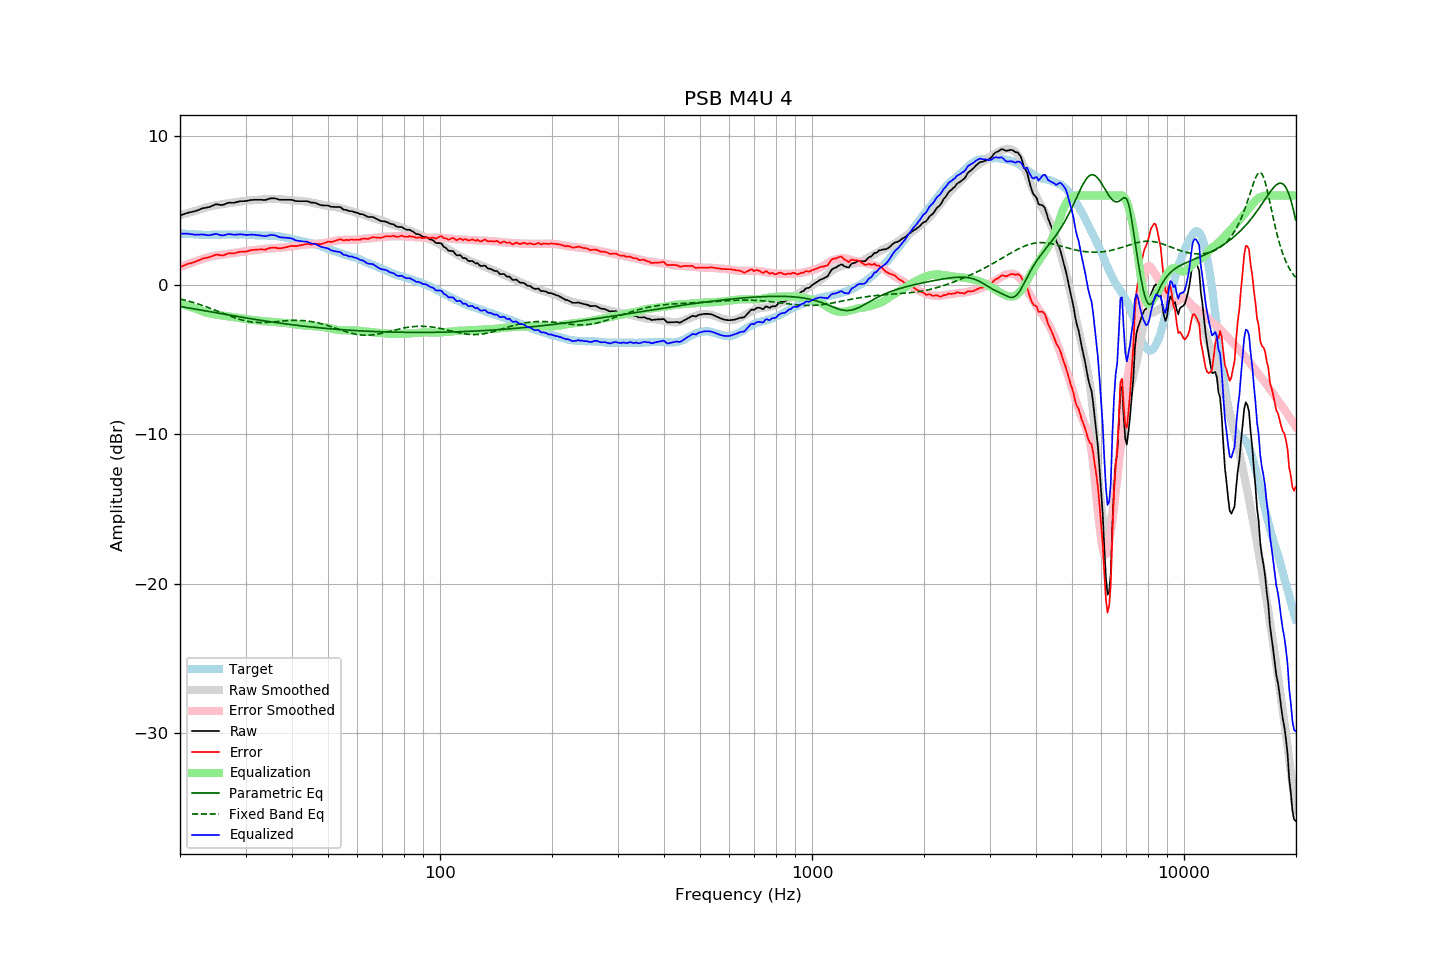

Values plotted in this chart, from the file beside it:
frequency, raw, error, smoothed, error_smoothed, equalization, parametric_eq, fixed_band_eq, equalized_raw, equalized_smoothed, target
20.00, 4.66, 1.20, 4.68, 1.21, -1.21, -1.43, -0.93, 3.45, 3.47, 3.46
20.20, 4.70, 1.25, 4.71, 1.25, -1.25, -1.45, -0.95, 3.45, 3.46, 3.45
20.40, 4.74, 1.30, 4.74, 1.29, -1.29, -1.47, -0.98, 3.45, 3.45, 3.44
20.61, 4.78, 1.34, 4.77, 1.33, -1.33, -1.48, -1.01, 3.45, 3.44, 3.44
20.81, 4.81, 1.39, 4.80, 1.37, -1.37, -1.50, -1.03, 3.44, 3.43, 3.42
21.02, 4.85, 1.43, 4.83, 1.41, -1.41, -1.52, -1.06, 3.44, 3.42, 3.42
21.23, 4.87, 1.46, 4.86, 1.45, -1.45, -1.54, -1.09, 3.42, 3.41, 3.41
21.44, 4.89, 1.47, 4.90, 1.49, -1.49, -1.56, -1.12, 3.41, 3.41, 3.42
21.66, 4.92, 1.51, 4.93, 1.52, -1.52, -1.58, -1.16, 3.40, 3.40, 3.41
21.87, 4.94, 1.54, 4.96, 1.56, -1.56, -1.60, -1.19, 3.38, 3.40, 3.40
22.09, 4.97, 1.58, 4.99, 1.60, -1.60, -1.62, -1.22, 3.37, 3.39, 3.39
22.31, 5.01, 1.62, 5.02, 1.64, -1.64, -1.63, -1.26, 3.38, 3.39, 3.39
22.54, 5.05, 1.67, 5.05, 1.67, -1.67, -1.65, -1.29, 3.38, 3.38, 3.38
22.76, 5.10, 1.72, 5.09, 1.71, -1.71, -1.67, -1.33, 3.39, 3.38, 3.38
22.99, 5.14, 1.77, 5.12, 1.75, -1.75, -1.69, -1.36, 3.39, 3.37, 3.37
23.22, 5.16, 1.80, 5.16, 1.79, -1.79, -1.71, -1.40, 3.37, 3.37, 3.36
23.45, 5.18, 1.81, 5.19, 1.82, -1.82, -1.73, -1.44, 3.36, 3.37, 3.37
23.69, 5.20, 1.84, 5.22, 1.86, -1.86, -1.75, -1.48, 3.34, 3.37, 3.36
23.92, 5.22, 1.87, 5.25, 1.89, -1.89, -1.77, -1.52, 3.34, 3.36, 3.36
24.16, 5.26, 1.90, 5.27, 1.91, -1.91, -1.79, -1.56, 3.35, 3.37, 3.37
24.40, 5.31, 1.94, 5.30, 1.93, -1.93, -1.81, -1.60, 3.38, 3.37, 3.38
24.65, 5.35, 1.98, 5.32, 1.95, -1.95, -1.82, -1.64, 3.40, 3.37, 3.37
24.89, 5.40, 2.03, 5.34, 1.97, -1.97, -1.84, -1.69, 3.43, 3.37, 3.37
25.14, 5.41, 2.04, 5.36, 1.99, -1.99, -1.86, -1.73, 3.42, 3.37, 3.37
25.39, 5.39, 2.02, 5.38, 2.01, -2.01, -1.88, -1.77, 3.39, 3.38, 3.37
25.65, 5.37, 2.00, 5.40, 2.02, -2.02, -1.90, -1.81, 3.35, 3.38, 3.37
25.91, 5.36, 1.98, 5.42, 2.04, -2.04, -1.92, -1.86, 3.33, 3.38, 3.38
26.16, 5.38, 1.99, 5.43, 2.05, -2.05, -1.94, -1.90, 3.33, 3.38, 3.39
26.43, 5.42, 2.03, 5.45, 2.06, -2.06, -1.96, -1.94, 3.36, 3.38, 3.39
26.69, 5.47, 2.08, 5.46, 2.08, -2.08, -1.98, -1.99, 3.39, 3.39, 3.39
26.96, 5.51, 2.13, 5.48, 2.09, -2.09, -2.00, -2.03, 3.42, 3.39, 3.39
27.23, 5.52, 2.14, 5.49, 2.11, -2.11, -2.01, -2.07, 3.42, 3.39, 3.39
27.50, 5.51, 2.13, 5.51, 2.12, -2.12, -2.03, -2.11, 3.39, 3.39, 3.38
27.77, 5.51, 2.12, 5.52, 2.13, -2.13, -2.05, -2.15, 3.38, 3.39, 3.39
28.05, 5.52, 2.13, 5.54, 2.15, -2.15, -2.07, -2.19, 3.37, 3.39, 3.39
28.33, 5.55, 2.17, 5.56, 2.17, -2.17, -2.09, -2.22, 3.38, 3.39, 3.38
28.62, 5.58, 2.20, 5.58, 2.19, -2.19, -2.11, -2.26, 3.39, 3.39, 3.38
28.90, 5.61, 2.22, 5.60, 2.21, -2.21, -2.12, -2.29, 3.40, 3.39, 3.39
29.19, 5.62, 2.24, 5.61, 2.22, -2.22, -2.14, -2.32, 3.40, 3.39, 3.39
29.48, 5.62, 2.24, 5.62, 2.24, -2.24, -2.16, -2.35, 3.38, 3.38, 3.39
29.78, 5.62, 2.24, 5.64, 2.25, -2.25, -2.18, -2.38, 3.37, 3.38, 3.38
30.08, 5.63, 2.24, 5.65, 2.27, -2.27, -2.20, -2.40, 3.36, 3.38, 3.39
30.38, 5.65, 2.27, 5.66, 2.29, -2.29, -2.22, -2.43, 3.36, 3.37, 3.38
30.68, 5.67, 2.30, 5.67, 2.31, -2.31, -2.23, -2.45, 3.37, 3.37, 3.37
30.99, 5.70, 2.33, 5.68, 2.32, -2.32, -2.25, -2.46, 3.38, 3.36, 3.37
31.30, 5.70, 2.35, 5.69, 2.33, -2.33, -2.27, -2.48, 3.37, 3.36, 3.36
31.61, 5.71, 2.36, 5.69, 2.34, -2.34, -2.29, -2.49, 3.37, 3.35, 3.35
31.93, 5.71, 2.37, 5.70, 2.35, -2.35, -2.30, -2.50, 3.36, 3.35, 3.34
32.24, 5.71, 2.37, 5.70, 2.36, -2.36, -2.32, -2.50, 3.35, 3.34, 3.34
32.57, 5.71, 2.39, 5.71, 2.38, -2.38, -2.34, -2.51, 3.34, 3.34, 3.33
32.89, 5.71, 2.39, 5.73, 2.39, -2.39, -2.35, -2.51, 3.32, 3.33, 3.32
33.22, 5.71, 2.39, 5.74, 2.41, -2.41, -2.37, -2.51, 3.30, 3.33, 3.32
33.55, 5.70, 2.38, 5.75, 2.42, -2.42, -2.39, -2.51, 3.28, 3.32, 3.32
33.89, 5.70, 2.38, 5.75, 2.43, -2.43, -2.40, -2.50, 3.27, 3.32, 3.33
34.23, 5.73, 2.42, 5.76, 2.44, -2.44, -2.42, -2.50, 3.30, 3.32, 3.31
34.57, 5.76, 2.45, 5.76, 2.44, -2.44, -2.44, -2.49, 3.32, 3.32, 3.31
34.92, 5.80, 2.49, 5.76, 2.45, -2.45, -2.45, -2.48, 3.35, 3.31, 3.31
35.27, 5.81, 2.50, 5.76, 2.46, -2.46, -2.47, -2.47, 3.36, 3.31, 3.32
35.62, 5.81, 2.51, 5.76, 2.46, -2.46, -2.48, -2.46, 3.35, 3.30, 3.30
35.97, 5.81, 2.51, 5.76, 2.47, -2.47, -2.50, -2.45, 3.34, 3.29, 3.30
... 635 more rows
